2-way image classification set "datasets" from GitHub (satwiksain305/SafeTread); label vocabulary: critical, healthy.

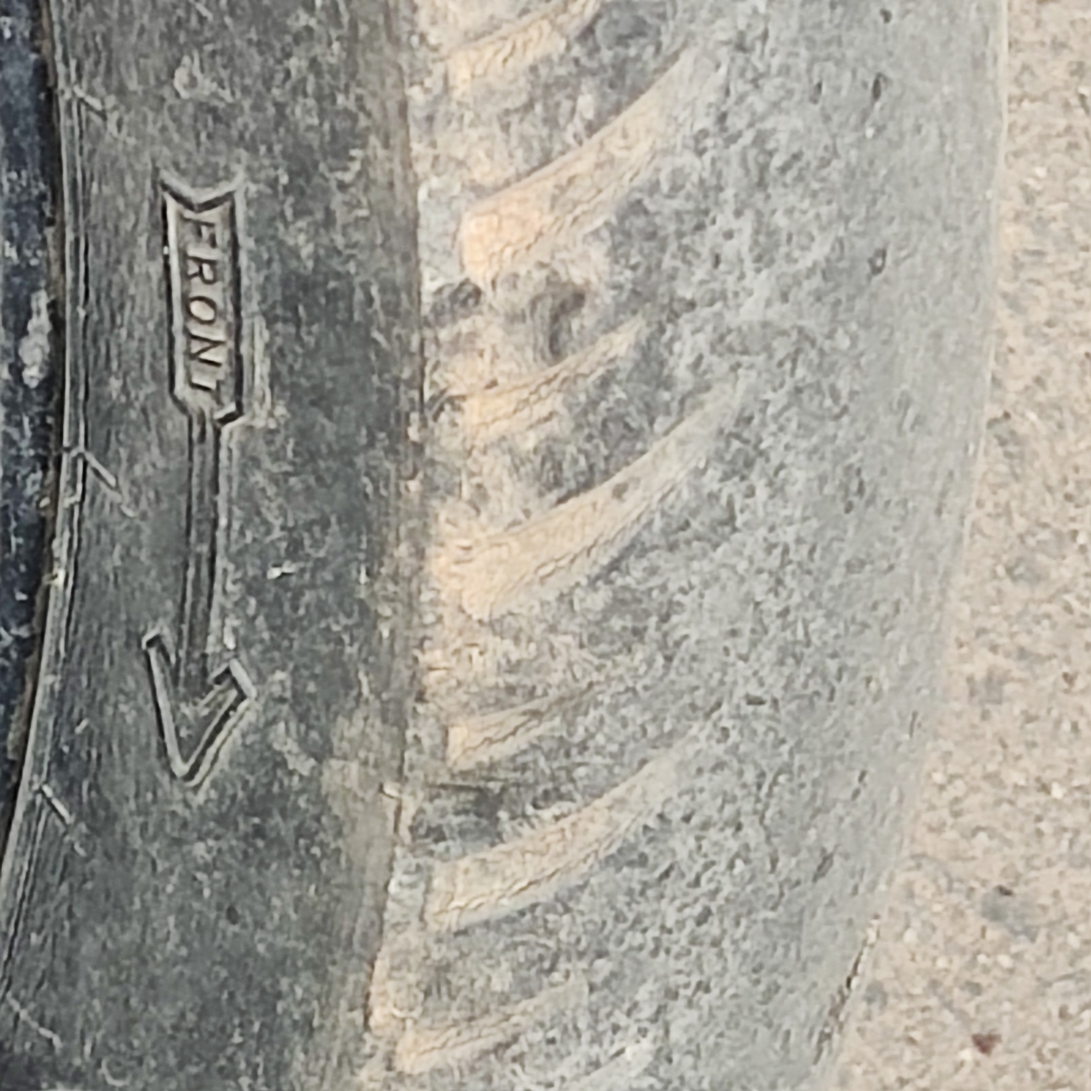
Label: critical

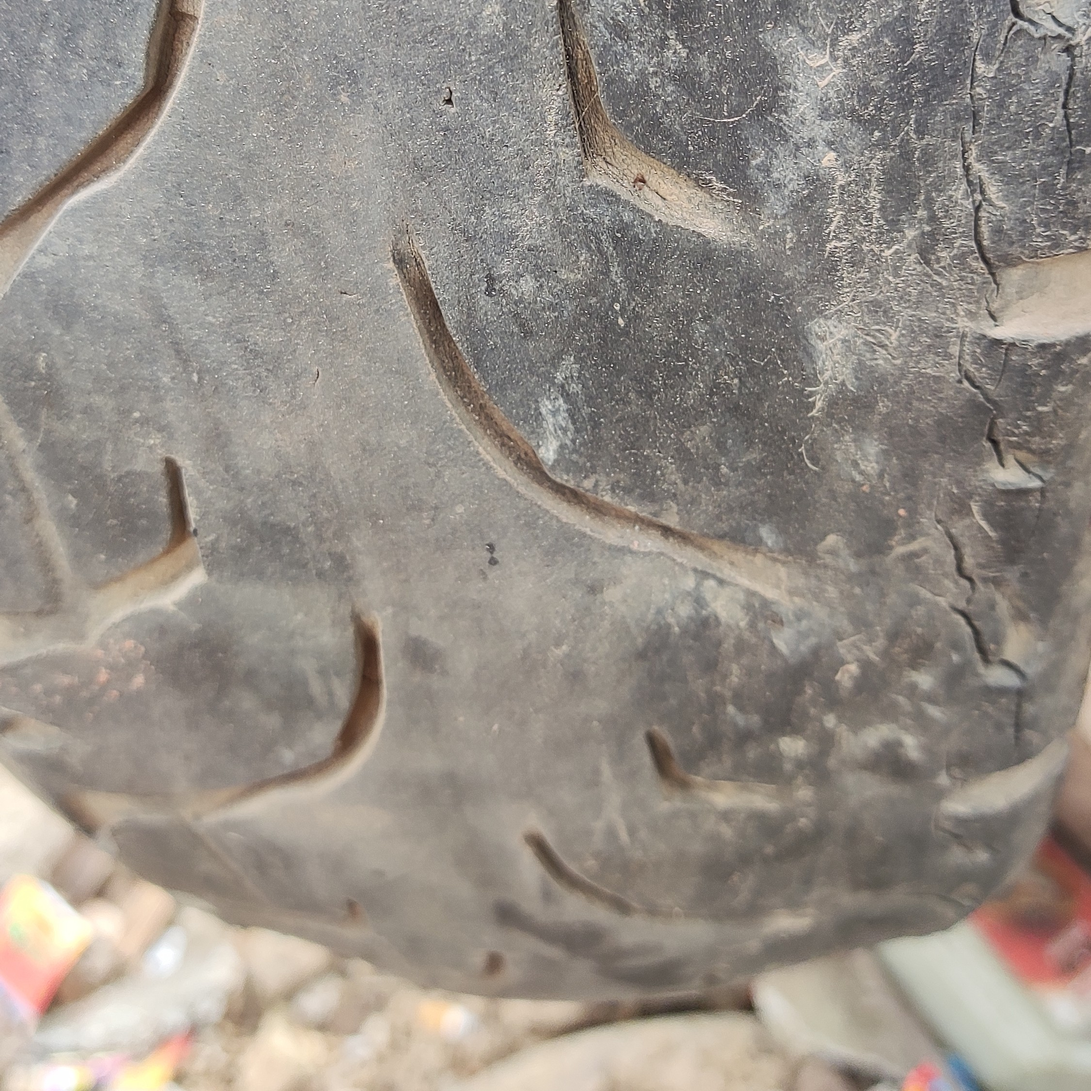
Label: critical

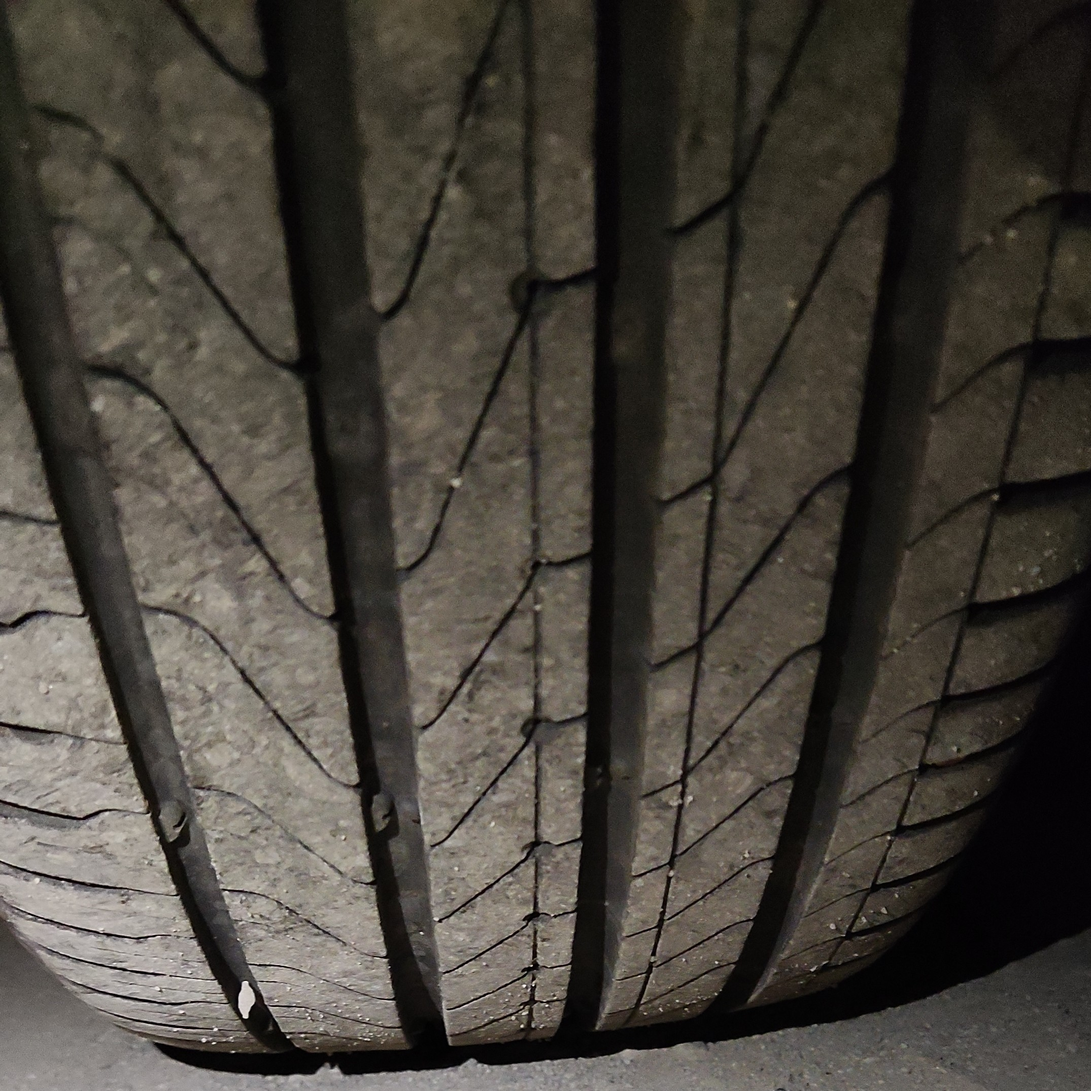
Label: healthy

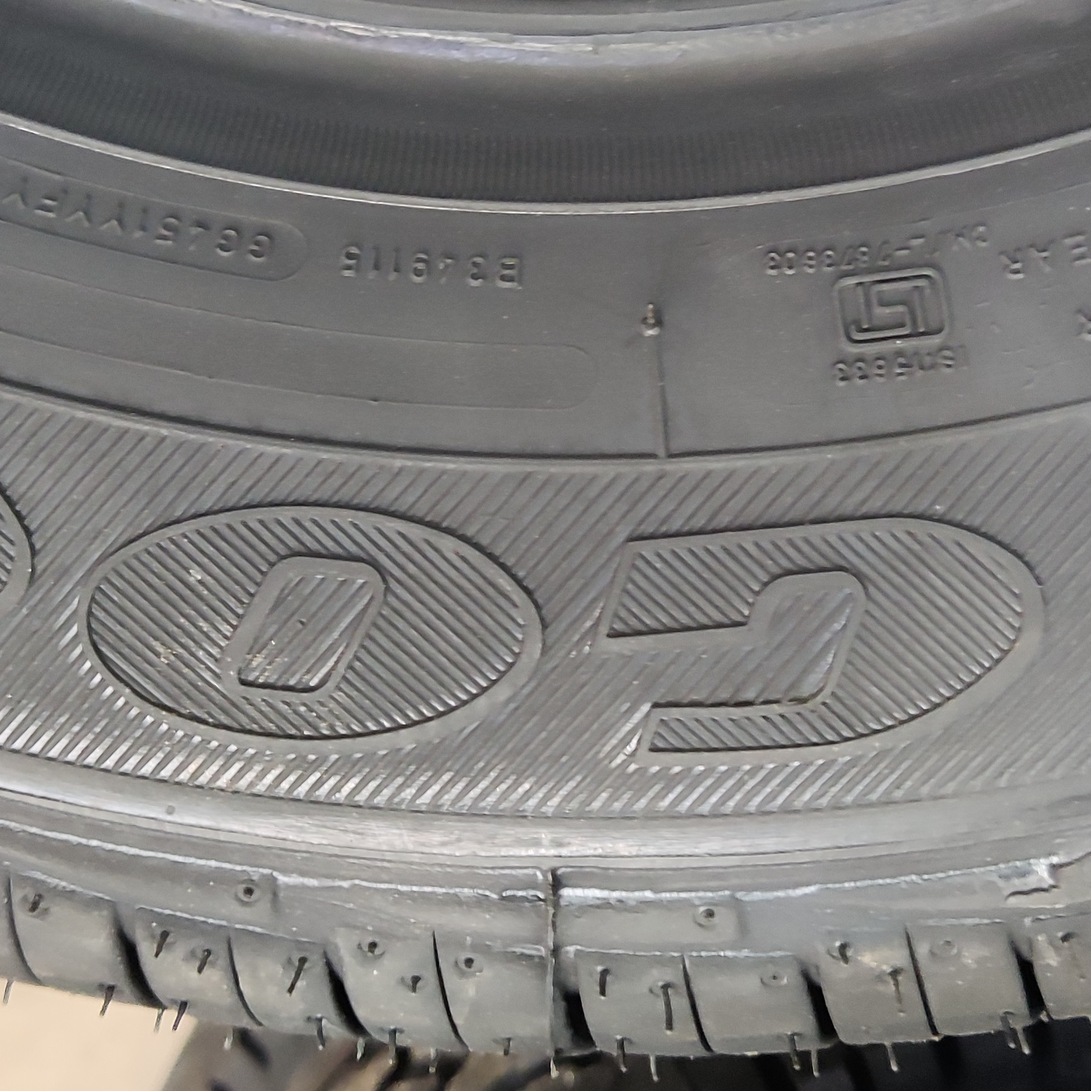
Label: healthy

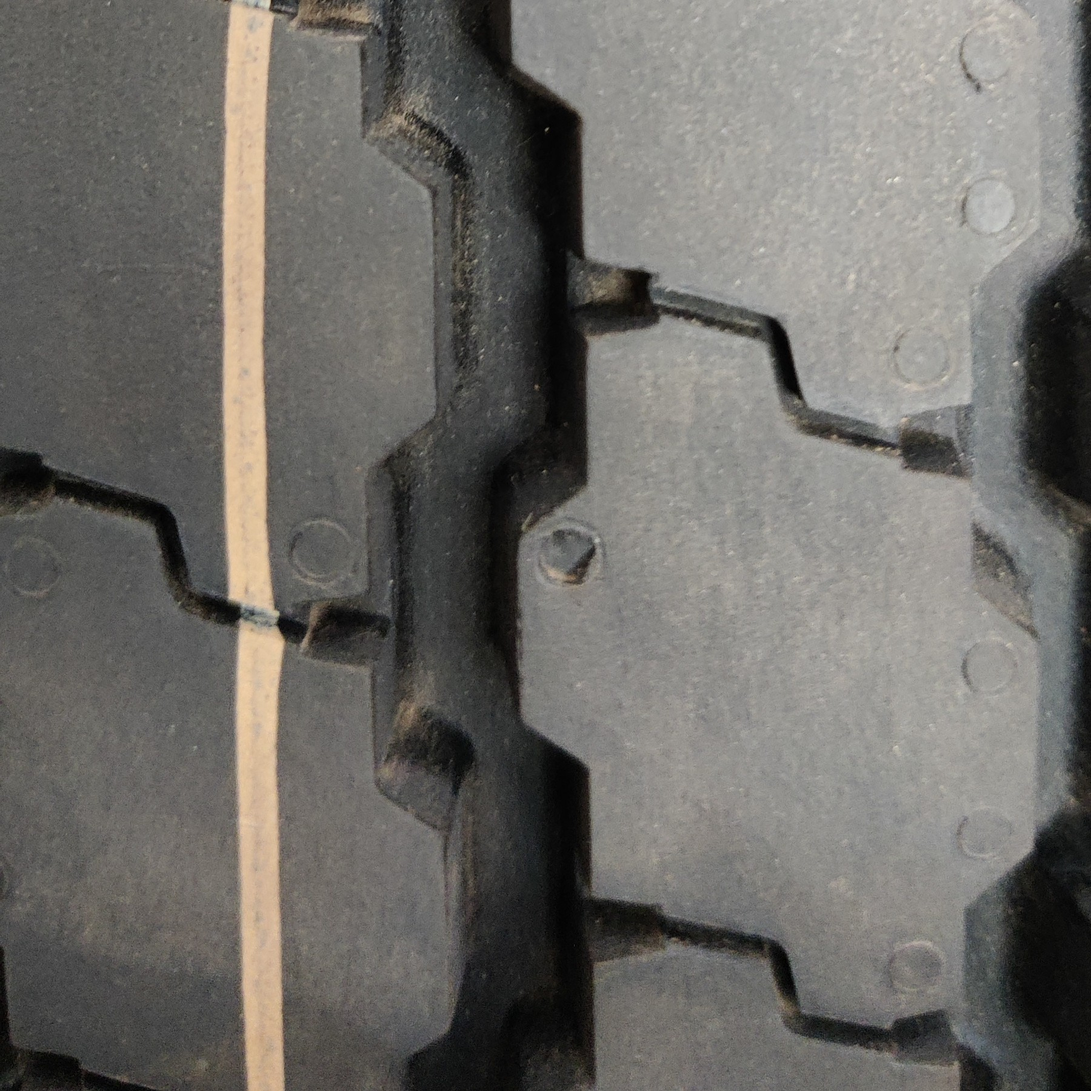
Label: healthy

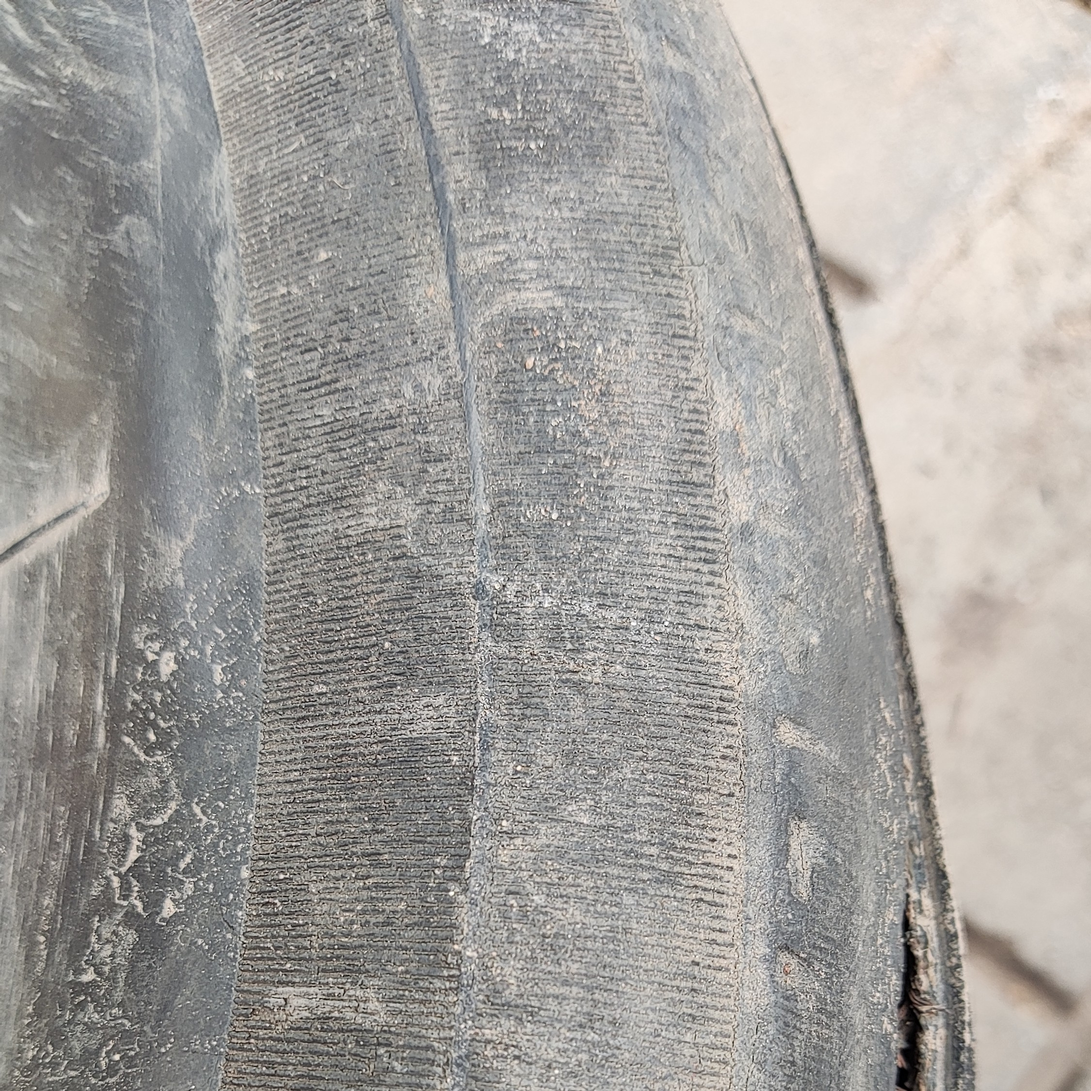
Label: critical
